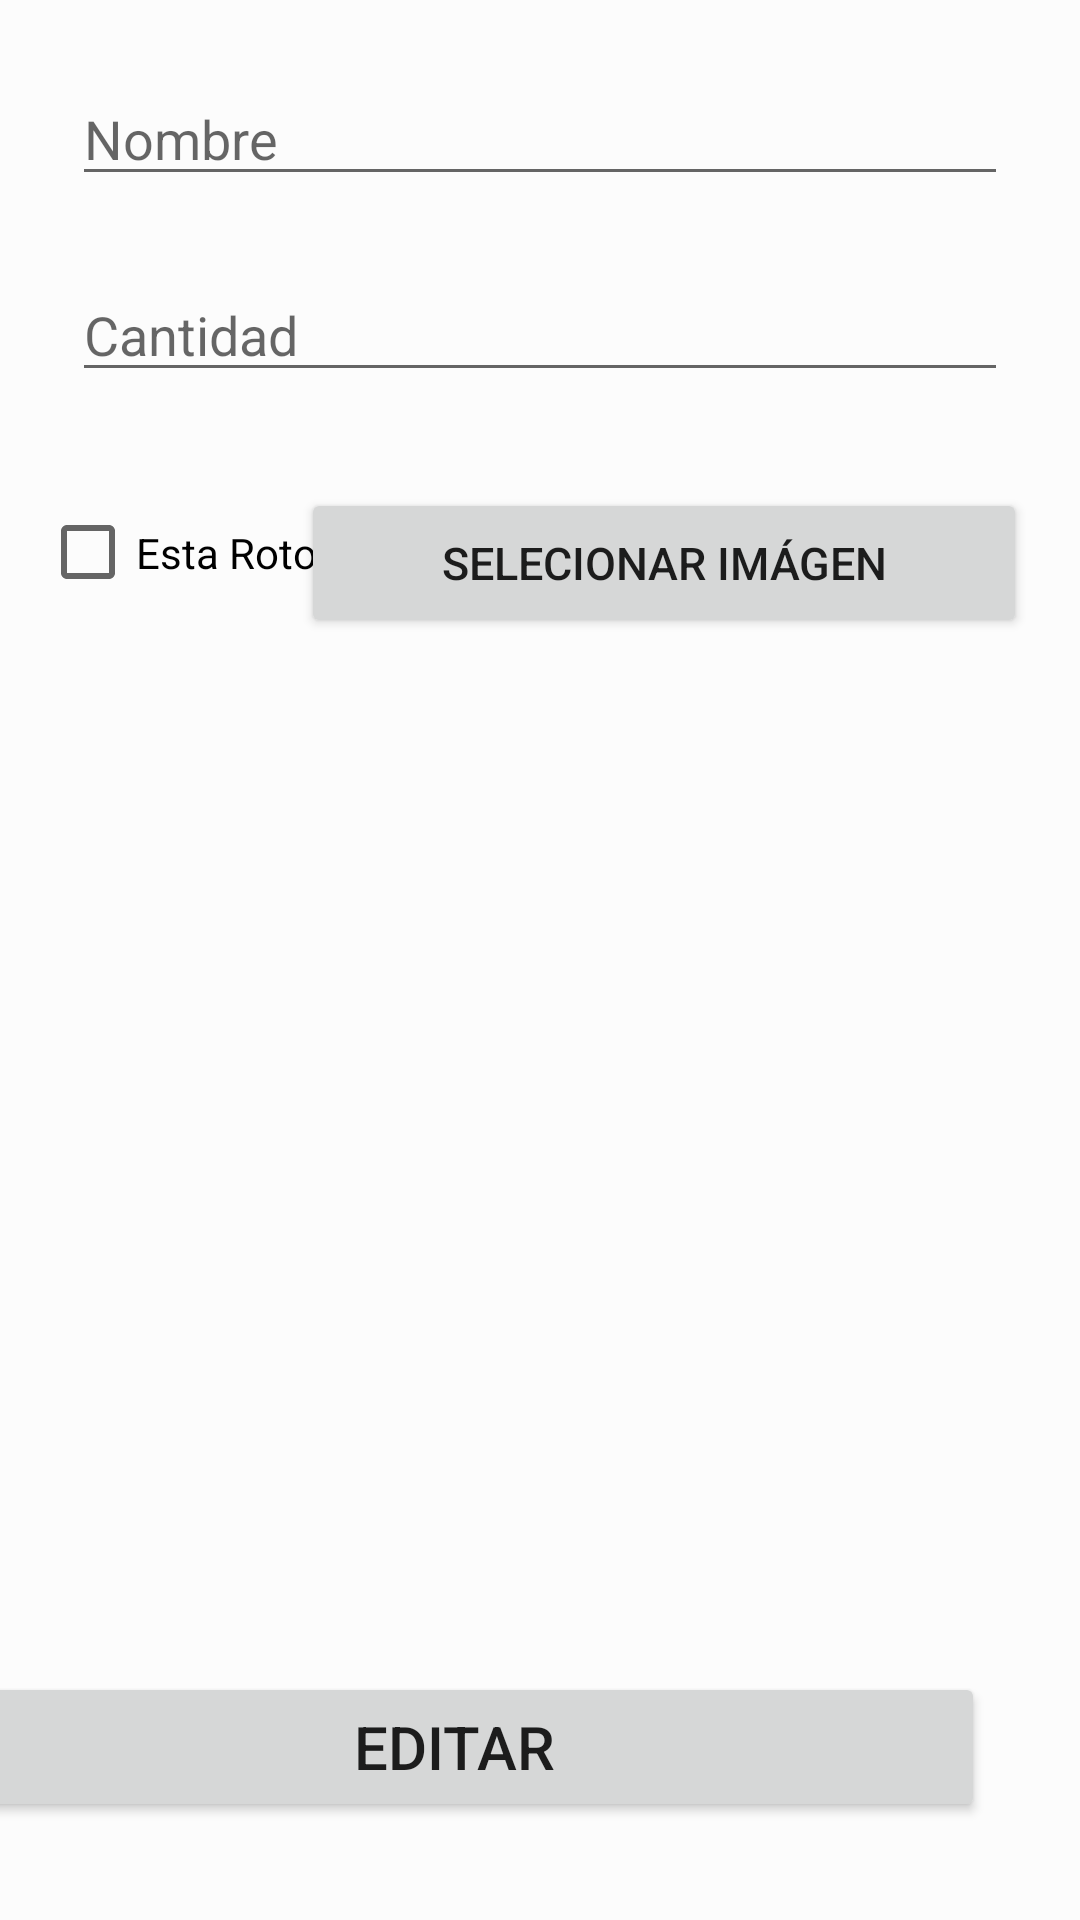

Here is an Android app screen rendered from its layout file. Give the layout XML and the strings, colors and styles it references.
<!-- AndroidManifest.xml: application theme Theme.EInmobiliaria -->
<!-- res/layout/activity_edit_element.xml -->
<?xml version="1.0" encoding="utf-8"?>
<ScrollView xmlns:app="http://schemas.android.com/apk/res-auto"
    android:layout_width="match_parent"
    android:layout_height="match_parent"
    xmlns:android="http://schemas.android.com/apk/res/android"
    android:background="@color/backgroundColor"
    android:fillViewport="true"
    xmlns:tools="http://schemas.android.com/tools"
    tools:context=".ui.EditElement">
    <androidx.constraintlayout.widget.ConstraintLayout
        android:layout_width="match_parent"
        android:layout_height="wrap_content"
        android:focusableInTouchMode="true">

        <EditText
            android:id="@+id/editTextelementName"
            android:layout_width="match_parent"
            android:layout_height="wrap_content"
            android:layout_gravity="center"
            android:layout_margin="24dp"
            android:layout_marginStart="8dp"
            android:layout_marginTop="190dp"
            android:layout_marginEnd="24dp"
            android:hint="Nombre"
            android:inputType="textPersonName"
            app:layout_constraintEnd_toEndOf="parent"
            app:layout_constraintHorizontal_bias="1.0"
            app:layout_constraintStart_toStartOf="parent"
            app:layout_constraintTop_toTopOf="parent" />

        <EditText
            android:id="@+id/editTextlementCant"
            android:layout_width="match_parent"
            android:layout_height="wrap_content"
            android:layout_gravity="center"
            android:layout_margin="24dp"
            android:layout_marginStart="8dp"
            android:layout_marginTop="32dp"
            android:layout_marginEnd="8dp"
            android:hint="Cantidad"
            android:inputType="number"
            app:layout_constraintEnd_toEndOf="parent"
            app:layout_constraintStart_toStartOf="parent"
            app:layout_constraintTop_toBottomOf="@+id/editTextelementName" />

        <CheckBox
            android:id="@+id/checkBoxIsBroken"
            android:layout_width="109dp"
            android:layout_height="43dp"
            android:layout_marginStart="8dp"
            android:layout_marginTop="32dp"
            android:layout_marginEnd="217dp"
            android:text="@string/is_broken"
            app:layout_constraintEnd_toEndOf="parent"
            app:layout_constraintHorizontal_bias="0.207"
            app:layout_constraintStart_toStartOf="parent"
            app:layout_constraintTop_toBottomOf="@+id/editTextlementCant" />

        <Button
            android:id="@+id/buttonLoadImage"
            android:layout_width="242dp"
            android:layout_height="50dp"
            android:layout_alignParentRight="true"
            android:layout_gravity="center"
            android:layout_marginStart="90dp"
            android:layout_marginTop="32dp"
            android:layout_marginEnd="32dp"
            android:onClick="onclick"
            android:text="@string/loadImage"
            android:textSize="15sp"
            app:layout_constraintEnd_toEndOf="parent"
            app:layout_constraintHorizontal_bias="0.887"
            app:layout_constraintStart_toEndOf="@+id/checkBoxIsBroken"
            app:layout_constraintTop_toBottomOf="@+id/editTextlementCant" />

        <ImageView
            android:id="@+id/imageElementBrokenEdit"
            android:layout_width="250dp"
            android:layout_height="250dp"
            android:layout_marginTop="104dp"
            android:contentDescription="@string/image_broken_element"
            app:layout_constraintEnd_toEndOf="parent"
            app:layout_constraintHorizontal_bias="0.496"
            app:layout_constraintStart_toStartOf="parent"
            app:layout_constraintTop_toBottomOf="@+id/editTextlementCant"
            tools:srcCompat="@tools:sample/avatars" />


        <Button
            android:id="@+id/buttonEdit"
            android:layout_width="354dp"
            android:layout_height="50dp"
            android:layout_gravity="center"
            android:layout_marginStart="32dp"
            android:layout_marginTop="40dp"
            android:layout_marginEnd="32dp"
            android:text="Editar"
            android:textSize="20sp"
            app:layout_constraintBottom_toBottomOf="parent"
            app:layout_constraintEnd_toEndOf="parent"
            app:layout_constraintHorizontal_bias="1.0"
            app:layout_constraintStart_toStartOf="parent"
            app:layout_constraintTop_toBottomOf="@+id/imageElementBrokenEdit" />

    </androidx.constraintlayout.widget.ConstraintLayout>



</ScrollView>
<!-- resources referenced by this layout -->
<resources>
  <color name="backgroundColor">#fcfcfc</color>
  <string name="image_broken_element">Imagen de elemento Roto</string>
  <string name="is_broken">Esta Roto</string>
  <string name="loadImage">Selecionar imágen</string>
  <style name="Theme.EInmobiliaria" parent="Theme.MaterialComponents.DayNight.DarkActionBar">
          
          <item name="colorPrimary">@color/orange</item>
          <item name="colorPrimaryVariant">@color/light_orange</item>
          <item name="colorOnPrimary">@color/white</item>
          
          <item name="colorSecondary">@color/teal_200</item>
          <item name="colorSecondaryVariant">@color/teal_700</item>
          <item name="colorOnSecondary">@color/white</item>
          
          <item name="android:statusBarColor" tools:targetApi="l">?attr/colorPrimaryVariant</item>
          
      </style>
  <color name="orange">#FF7f50</color>
  <color name="light_orange">#FF8c69</color>
  <color name="white">#FFFFFFFF</color>
  <color name="teal_200">#FF03DAC5</color>
  <color name="teal_700">#FF018786</color>
</resources>
